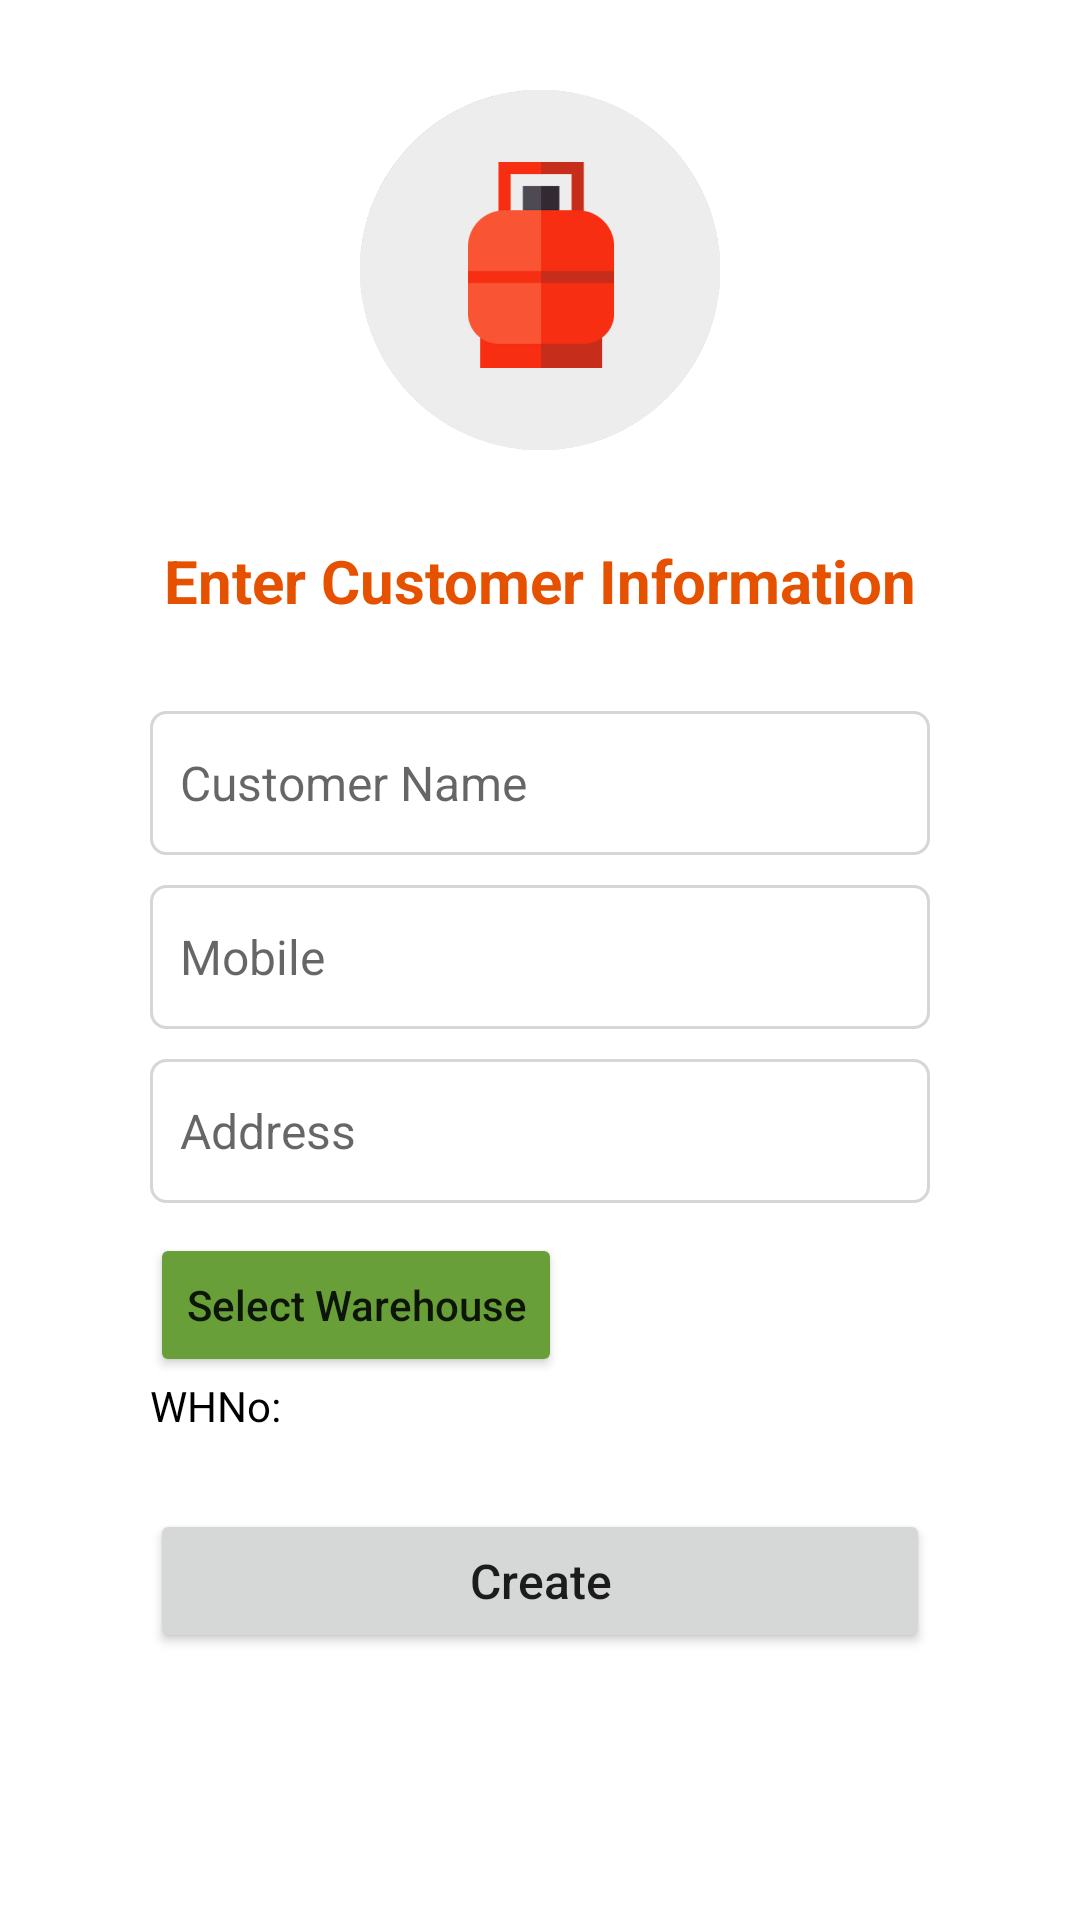

Write the Android layout XML for this screen, with the resource values it uses.
<!-- AndroidManifest.xml: application theme Theme.GasDistribution -->
<!-- res/layout/activity_customer.xml -->
<?xml version="1.0" encoding="utf-8"?>
<androidx.coordinatorlayout.widget.CoordinatorLayout
    xmlns:android="http://schemas.android.com/apk/res/android"
    xmlns:app="http://schemas.android.com/apk/res-auto"
    xmlns:tools="http://schemas.android.com/tools"
    android:layout_width="match_parent"
    android:layout_height="match_parent"
    tools:context=".activity.CustomerActivity">

    <ScrollView
        android:layout_width="match_parent"
        android:layout_height="match_parent">
        <LinearLayout
            android:id="@+id/container"
            android:orientation="vertical"
            android:layout_width="match_parent"
            android:layout_height="match_parent">
            <LinearLayout
                android:layout_marginTop="30dp"
                android:gravity="center"
                android:layout_width="match_parent"
                android:layout_height="wrap_content">

                <ImageView
                    android:background="@drawable/gasicon"
                    android:layout_width="120dp"
                    android:layout_height="120dp" />

            </LinearLayout>

            <LinearLayout
                android:layout_marginTop="30dp"
                android:orientation="vertical"
                android:layout_width="match_parent"
                android:layout_height="wrap_content">

                <TextView
                    android:layout_marginBottom="20dp"
                    android:textColor="@color/purple_500"
                    android:textStyle="bold"
                    android:textSize="20sp"
                    android:text="Enter Customer Information"
                    android:textAlignment="center"
                    android:layout_width="match_parent"
                    android:layout_height="wrap_content" />

                <TextView
                    android:visibility="gone"
                    android:id="@+id/txtSelectCustomer"
                    android:background="@drawable/rectangle"
                    android:layout_marginLeft="50dp"
                    android:layout_marginRight="50dp"
                    android:padding="10dp"
                    android:text="Select Customer"
                    android:layout_width="match_parent"
                    android:layout_height="wrap_content" />

                <RelativeLayout
                    android:layout_marginTop="10dp"
                    android:layout_marginLeft="50dp"
                    android:layout_marginRight="50dp"
                    android:layout_width="match_parent"
                    android:layout_height="wrap_content">
                    <EditText
                        android:id="@+id/etCName"
                        android:hint="Customer Name"
                        android:textSize="16sp"
                        android:padding="10dp"
                        android:background="@drawable/rectangle"
                        android:layout_width="match_parent"
                        android:layout_height="48dp" />

                    <ImageView
                        android:id="@+id/imgContact"
                        android:visibility="gone"
                        android:layout_width="35dp"
                        android:layout_height="35dp"
                        android:layout_alignParentRight="true"
                        android:layout_marginTop="8dp"
                        android:layout_marginRight="8dp"
                        android:background="@drawable/ic_contact"
                        android:backgroundTint="@color/gray" />

                </RelativeLayout>

                <EditText
                    android:id="@+id/etCMobile"
                    android:layout_marginTop="10dp"
                    android:inputType="number"
                    android:textSize="16sp"
                    android:hint="Mobile"
                    android:padding="10dp"
                    android:background="@drawable/rectangle"
                    android:layout_marginLeft="50dp"
                    android:layout_marginRight="50dp"
                    android:layout_width="match_parent"
                    android:layout_height="48dp" />


                <EditText
                    android:id="@+id/etCAddress"
                    android:layout_marginTop="10dp"
                    android:hint="Address"
                    android:textSize="16sp"
                    android:padding="10dp"
                    android:background="@drawable/rectangle"
                    android:layout_marginLeft="50dp"
                    android:layout_marginRight="50dp"
                    android:layout_width="match_parent"
                    android:layout_height="48dp" />

                <LinearLayout
                    android:orientation="vertical"
                    android:layout_marginTop="10dp"
                    android:layout_marginLeft="50dp"
                    android:layout_marginRight="50dp"
                    android:layout_width="match_parent"
                    android:layout_height="wrap_content">

                    <Button
                        android:id="@+id/btnWarehouse"
                        android:textAllCaps="false"
                        android:text="Select Warehouse"
                        android:backgroundTint="@color/green"
                        android:drawableTint="@color/white"
                        android:drawableLeft="@drawable/ic_add"
                        android:layout_width="wrap_content"
                        android:layout_height="wrap_content" />

                    <RelativeLayout
                        android:orientation="horizontal"
                        android:layout_marginBottom="5dp"
                        android:layout_width="match_parent"
                        android:layout_height="wrap_content">

                        <LinearLayout
                            android:layout_width="wrap_content"
                            android:layout_height="wrap_content">
                            <TextView
                                android:text="WHNo:"
                                android:textColor="@color/black"
                                android:layout_width="50dp"
                                android:layout_height="wrap_content" />
                            <TextView
                                android:id="@+id/txtWHNo"
                                android:textColor="@color/black"
                                android:textStyle="bold"
                                android:maxLines="1"
                                android:text=""
                                android:layout_width="wrap_content"
                                android:layout_height="wrap_content" />

                            <TextView
                                android:id="@+id/txtWHName"
                                android:layout_marginLeft="5dp"
                                android:textColor="@color/black"
                                android:textStyle="bold"
                                android:maxLines="1"
                                android:text=""
                                android:layout_width="wrap_content"
                                android:layout_height="wrap_content" />
                        </LinearLayout>

                    </RelativeLayout>

                </LinearLayout>

                <Button
                    android:id="@+id/btnCreateCustomer"
                    android:textSize="16sp"
                    android:layout_marginTop="20dp"
                    android:layout_marginLeft="50dp"
                    android:layout_marginRight="50dp"
                    android:text="Create"
                    android:textAllCaps="false"
                    android:layout_width="match_parent"
                    android:layout_height="wrap_content" />

            </LinearLayout>

        </LinearLayout>
    </ScrollView>

</androidx.coordinatorlayout.widget.CoordinatorLayout>
<!-- resources referenced by this layout -->
<resources>
  <color name="black">#FF000000</color>
  <color name="gray">#D6D6D6</color>
  <color name="green">#689F38</color>
  <color name="purple_500">#E65100</color>
  <color name="white">#FFFFFFFF</color>
  <!-- drawable gasicon: png bitmap (drawable, 22371 bytes) -->
  <!-- drawable rectangle (drawable) -->
  <?xml version="1.0" encoding="utf-8"?>
  <shape android:shape="rectangle"
      xmlns:android="http://schemas.android.com/apk/res/android">
      <stroke android:color="#D6D6D6" android:width="1dp"  />
      <corners android:radius="5dp" />
  </shape>
  <style name="Theme.GasDistribution" parent="Theme.MaterialComponents.Light.DarkActionBar">
          <item name="android:forceDarkAllowed" tools:targetApi="q">false</item>
          
          <item name="colorPrimary">@color/purple_500</item>
          <item name="colorPrimaryVariant">@color/purple_700</item>
          <item name="colorOnPrimary">@color/white</item>
          
          <item name="colorSecondary">@color/teal_200</item>
          <item name="colorSecondaryVariant">@color/teal_700</item>
          <item name="colorOnSecondary">@color/black</item>
          
          
  
      </style>
  <color name="purple_700">#C84600</color>
  <color name="teal_200">#FF03DAC5</color>
  <color name="teal_700">#FF018786</color>
</resources>
